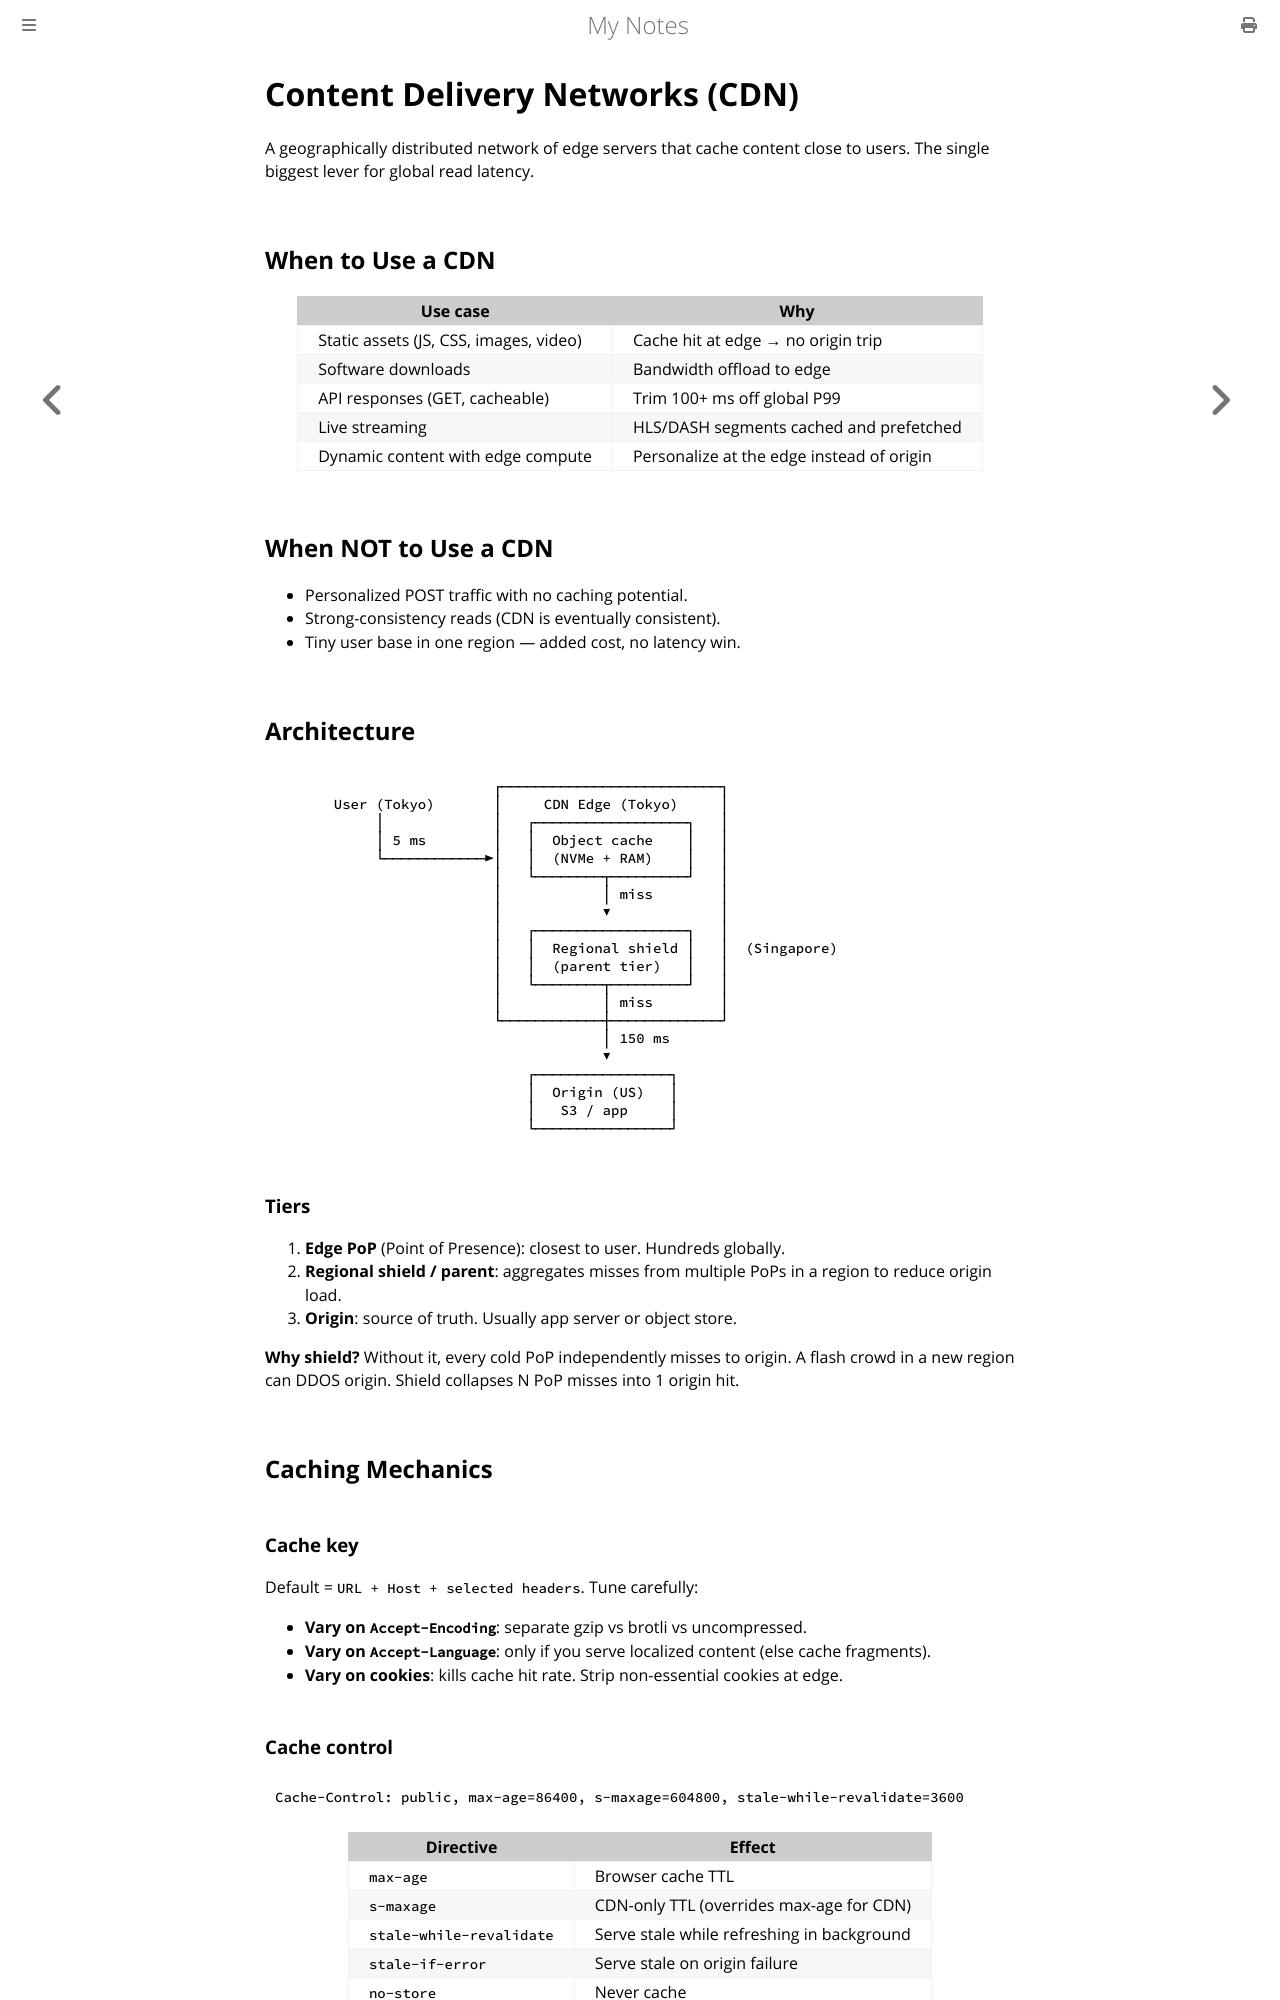

repository: paritystack/notes · page: system_design/cdn.html · generator: mdbook

# Content Delivery Networks (CDN)

A geographically distributed network of edge servers that cache content close to users. The single biggest lever for global read latency.

## When to Use a CDN

| Use case | Why |
|---|---|
| Static assets (JS, CSS, images, video) | Cache hit at edge → no origin trip |
| Software downloads | Bandwidth offload to edge |
| API responses (GET, cacheable) | Trim 100+ ms off global P99 |
| Live streaming | HLS/DASH segments cached and prefetched |
| Dynamic content with edge compute | Personalize at the edge instead of origin |

## When NOT to Use a CDN
- Personalized POST traffic with no caching potential.
- Strong-consistency reads (CDN is eventually consistent).
- Tiny user base in one region — added cost, no latency win.

## Architecture

```
                          ┌──────────────────────────┐
       User (Tokyo)       │     CDN Edge (Tokyo)     │
            │             │   ┌──────────────────┐   │
            │ 5 ms        │   │  Object cache    │   │
            └────────────►│   │  (NVMe + RAM)    │   │
                          │   └────────┬─────────┘   │
                          │            │ miss        │
                          │            ▼             │
                          │   ┌──────────────────┐   │
                          │   │  Regional shield │   │  (Singapore)
                          │   │  (parent tier)   │   │
                          │   └────────┬─────────┘   │
                          │            │ miss        │
                          └────────────┼─────────────┘
                                       │ 150 ms
                                       ▼
                              ┌────────────────┐
                              │  Origin (US)   │
                              │   S3 / app     │
                              └────────────────┘
```

### Tiers
1. **Edge PoP** (Point of Presence): closest to user. Hundreds globally.
2. **Regional shield / parent**: aggregates misses from multiple PoPs in a region to reduce origin load.
3. **Origin**: source of truth. Usually app server or object store.

**Why shield?** Without it, every cold PoP independently misses to origin. A flash crowd in a new region can DDOS origin. Shield collapses N PoP misses into 1 origin hit.

## Caching Mechanics

### Cache key
Default = `URL + Host + selected headers`. Tune carefully:
- **Vary on `Accept-Encoding`**: separate gzip vs brotli vs uncompressed.
- **Vary on `Accept-Language`**: only if you serve localized content (else cache fragments).
- **Vary on cookies**: kills cache hit rate. Strip non-essential cookies at edge.
